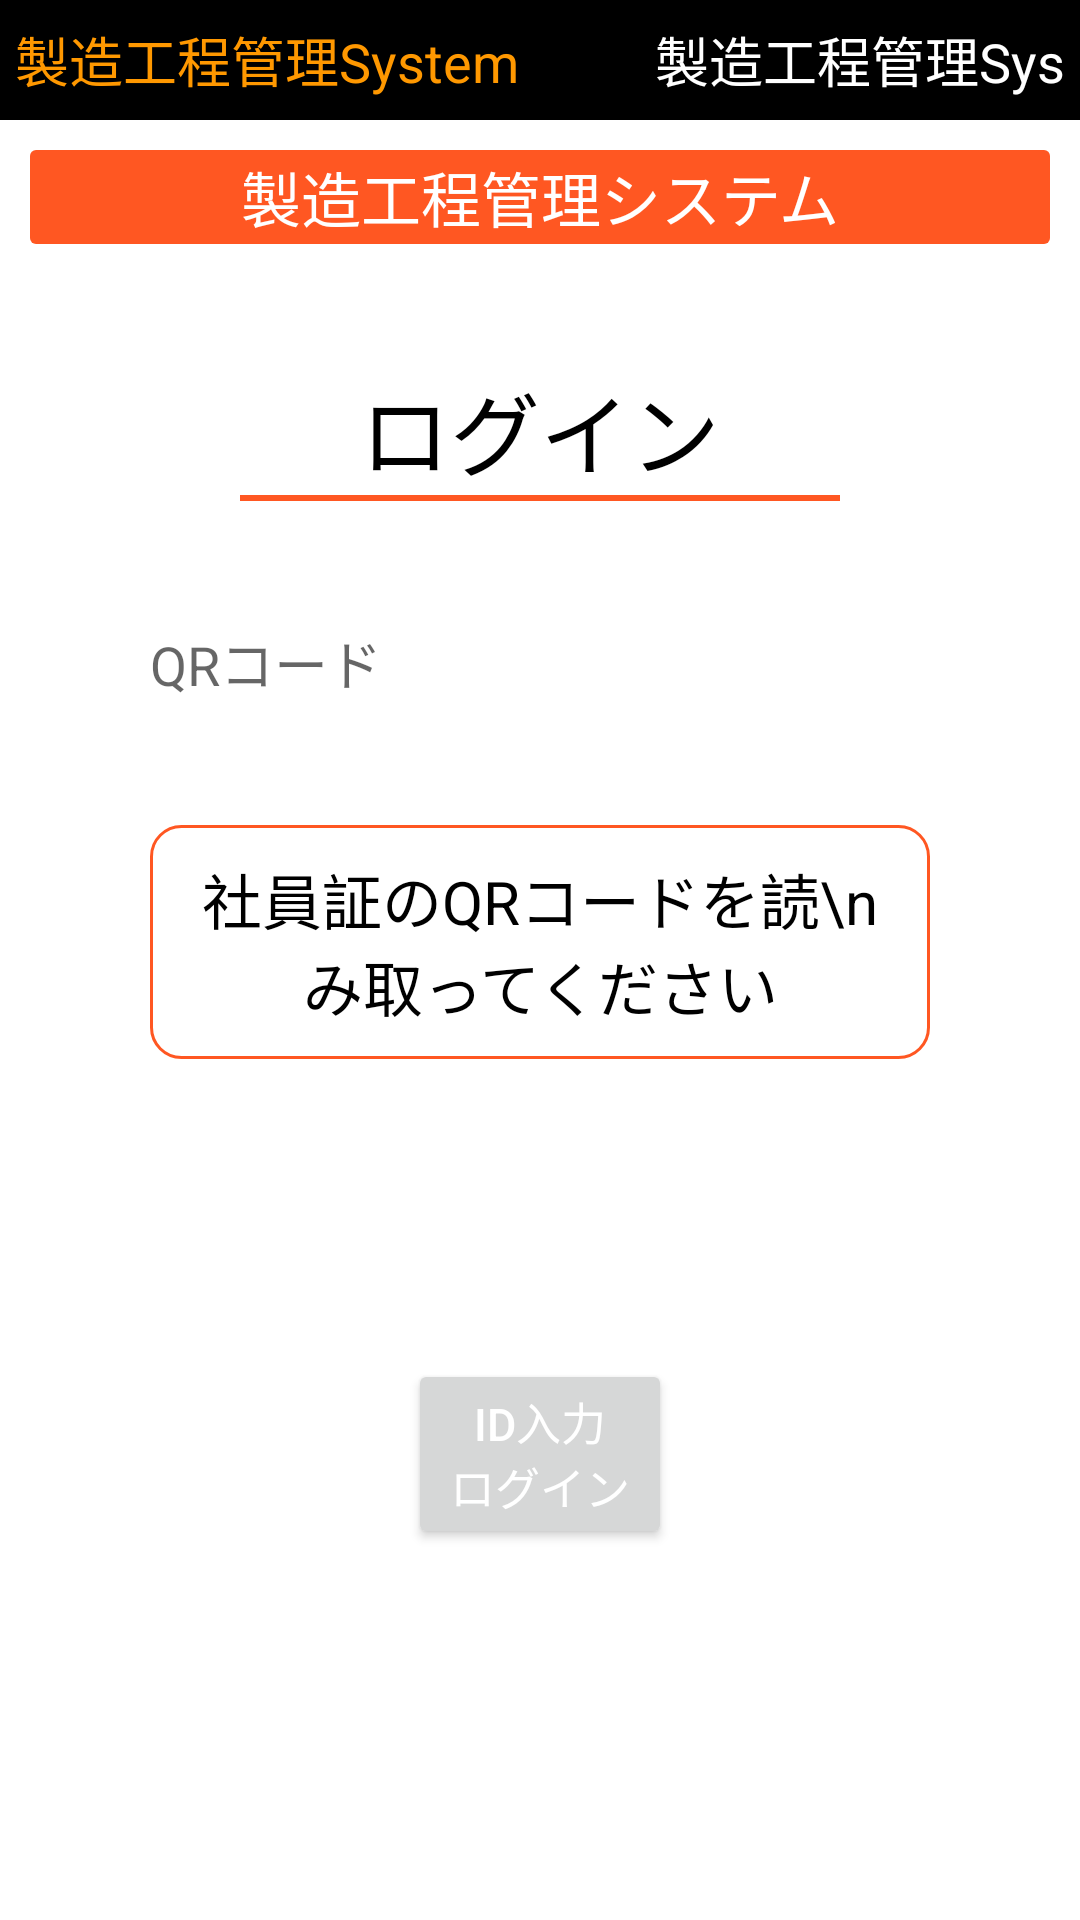

Layout XML and referenced resources for this Android screen:
<!-- AndroidManifest.xml: application theme Theme.Yazakigroupcomapp -->
<!-- res/layout/activity_main.xml -->
<?xml version="1.0" encoding="utf-8"?>
<androidx.constraintlayout.widget.ConstraintLayout xmlns:android="http://schemas.android.com/apk/res/android"
    xmlns:app="http://schemas.android.com/apk/res-auto"
    xmlns:tools="http://schemas.android.com/tools"
    android:layout_width="match_parent"
    android:layout_height="match_parent"
    tools:context=".ui.main.MainActivity">

    
    <com.google.android.material.appbar.AppBarLayout
        android:layout_marginTop="0dp"
        app:layout_constraintEnd_toEndOf="parent"
        app:layout_constraintStart_toStartOf="parent"
        app:layout_constraintTop_toTopOf="parent"
        android:id="@+id/titleAppBarLayout"
        android:layout_width="match_parent"
        android:layout_height="@dimen/top_banner_height"
        app:contentInsetStart="0dp"
        app:contentInsetEnd="0dp"
        >
        <LinearLayout
            android:id="@+id/ll_top"
            android:background="@color/phone_top_menu_bg"
            android:theme="@style/ThemeOverlay.AppCompat.Dark.ActionBar"
            android:layout_width="match_parent"
            android:layout_height="match_parent"
            app:contentInsetStart="0dp"
            app:contentInsetEnd="0dp"
            android:gravity="center"
            android:orientation="horizontal"
            android:baselineAligned="false">

            <LinearLayout
                android:id="@+id/returnHome"
                android:layout_width="1dp"
                android:layout_weight="1"
                android:layout_height="30dp"
                android:paddingStart="5sp"
                android:orientation="horizontal"
                android:gravity="start"
                >
                <TextView
                    android:layout_width="match_parent"
                    android:layout_height="match_parent"
                    android:text="@string/manage_system"
                    android:textSize="@dimen/title_bar_return_font"
                    android:textColor="@color/phone_button_color"
                    android:gravity="center|start"
                    />

            </LinearLayout>
            <LinearLayout
                android:layout_width="1dp"
                android:layout_weight="1"
                android:layout_height="30dp"
                android:orientation="vertical"
                android:gravity="end"
                >

                <TextView
                    android:layout_width="match_parent"
                    android:layout_height="match_parent"
                    android:text="@string/terminal_software"
                    android:paddingEnd="5sp"
                    android:textSize="@dimen/title_bar_return_font"
                    android:textColor="@color/ic_app_icon_background"
                    android:gravity="center|end"
                    tools:ignore="RtlSymmetry" />
            </LinearLayout>

        </LinearLayout>
    </com.google.android.material.appbar.AppBarLayout>

    
    <LinearLayout
        android:id="@+id/ll_title"
        app:layout_constraintEnd_toEndOf="parent"
        app:layout_constraintStart_toStartOf="parent"
        app:layout_constraintTop_toBottomOf="@+id/titleAppBarLayout"
        android:orientation="vertical"
        android:gravity="top|start"
        android:layout_width="match_parent"
        android:layout_height="wrap_content"
        android:layout_margin="0dp"
        android:padding="0dp">

        <TextView
            android:background="@drawable/ic_round_button_orange"
            android:layout_width="match_parent"
            android:layout_height="wrap_content"
            android:textAlignment="center"
            android:textColor="@color/button_font_color"
            android:textSize="20sp"
            android:layout_margin="10dp"
            android:paddingStart="10dp"
            android:paddingEnd="10dp"
            android:text="製造工程管理システム" />

    </LinearLayout>

    
    <LinearLayout
        android:id="@+id/ll_main"
        app:layout_constraintEnd_toEndOf="parent"
        app:layout_constraintStart_toStartOf="parent"
        app:layout_constraintTop_toBottomOf="@+id/ll_title"
        android:orientation="vertical"
        android:gravity="center"
        android:background="@color/white"
        android:layout_width="match_parent"
        android:layout_height="wrap_content">

        
        <TextView
            android:layout_width="wrap_content"
            android:layout_height="wrap_content"
            android:textColor="@color/black"
            android:textSize="30sp"
            android:layout_marginTop="30dp"
            android:text="@string/login"/>
        <View
            android:id="@+id/line"
            android:layout_width="200dp"
            android:layout_height="2dp"
            android:background="#FF5722" />

        
        <EditText
            android:id="@+id/et_qr_code"
            android:layout_width="match_parent"
            android:layout_height="wrap_content"
            android:layout_marginBottom="30dp"
            android:layout_marginEnd="@dimen/login_horizontal_margin"
            android:layout_marginStart="@dimen/login_horizontal_margin"
            android:layout_marginTop="30dp"
            android:hint="@string/et_qr_code_hint"
            android:autofillHints=""
            android:background="@drawable/bg_edittext"
            android:inputType="text"
            android:singleLine="true"
            android:minHeight="48dp"
            android:textColor="@color/black"
            app:layout_constraintLeft_toLeftOf="parent"
            app:layout_constraintTop_toBottomOf="@+id/label_password"
            tools:ignore="SpeakableTextPresentCheck" />

        
        <TextView
            android:id="@+id/tv_qr_message"
            android:layout_width="match_parent"
            android:layout_height="wrap_content"
            app:layout_constraintTop_toBottomOf="@+id/label_password"
            android:padding="10dp"
            android:gravity="center"
            android:background="@drawable/bg_message_text"
            android:layout_marginStart="@dimen/login_horizontal_margin"
            android:layout_marginEnd="@dimen/login_horizontal_margin"
            android:inputType="textMultiLine"
            android:textColor="@color/black"
            android:textSize="20sp"
            android:maxLines="2"
            android:minLines="2"
            android:text="社員証のQRコードを読\nみ取ってください"
            tools:ignore="HardcodedText,TextViewEdits" />
    </LinearLayout>

    
    <LinearLayout
        app:layout_constraintEnd_toEndOf="parent"
        app:layout_constraintStart_toStartOf="parent"
        app:layout_constraintTop_toBottomOf="@+id/ll_main"
        android:orientation="horizontal"
        android:gravity="center"
        android:layout_width="match_parent"
        android:layout_height="wrap_content"
        android:layout_marginTop="100dp"
        android:baselineAligned="false">

        






















        
        <LinearLayout
            android:layout_width="wrap_content"
            android:layout_weight="1"
            android:layout_height="wrap_content"
            android:orientation="horizontal"
            android:gravity="center"
            >
            
            <Button
                android:id="@+id/bt_id_login"
                android:layout_width="wrap_content"
                android:layout_height="wrap_content"
                android:textAlignment="center"
                android:textColor="@color/button_font_color"
                android:textSize="15sp"
                android:inputType="textMultiLine"
                android:maxLines="2"
                android:minLines="2"
                android:text="@string/id_login"
                tools:ignore="TextViewEdits" />
        </LinearLayout>

    </LinearLayout>
</androidx.constraintlayout.widget.ConstraintLayout>
<!-- resources referenced by this layout -->
<resources>
  <color name="black">#FF000000</color>
  <color name="button_font_color">#FFFFFF</color>
  <color name="ic_app_icon_background">#FFFFFF</color>
  <color name="phone_button_color">#FF9800</color>
  <color name="phone_top_menu_bg">#000000</color>
  <color name="white">#FFFFFFFF</color>
  <dimen name="login_horizontal_margin">50dp</dimen>
  <dimen name="title_bar_return_font">18sp</dimen>
  <dimen name="top_banner_height">40sp</dimen>
  <!-- drawable bg_message_text (drawable) -->
  <shape xmlns:android="http://schemas.android.com/apk/res/android"
      android:shape="rectangle" >
  
      <solid android:color="#ffffff" />
      
      <stroke
          android:width="1dip"
          android:color="#FF5722" />
      
      <padding
          android:bottom="10dp"
          android:left="10dp"
          android:right="10dp"
          android:top="10dp" />
      
      <corners android:radius="10dp" />
  
  </shape>
  <!-- drawable ic_round_button_orange (drawable) -->
  <?xml version="1.0" encoding="utf-8"?>
  <shape xmlns:android="http://schemas.android.com/apk/res/android">
      <solid android:color="#FF5722" />
      <corners android:radius="2dp" />
      <padding
          android:left="1dp"
          android:top="1dp"
          android:right="1dp"
          android:bottom="1dp" />
  </shape>
  <string name="et_qr_code_hint">QRコード</string>
  <string name="id_login">ID入力\nログイン</string>
  <string name="login">ログイン</string>
  <string name="manage_system">製造工程管理System</string>
  <string name="rfid_login">RFID\nログイン</string>
  <string name="terminal_software">製造工程管理Sys</string>
  <style name="Theme.Yazakigroupcomapp" parent="Theme.MaterialComponents.DayNight.DarkActionBar">
          
          <item name="colorPrimary">@color/purple_500</item>
          <item name="colorPrimaryVariant">@color/purple_700</item>
          <item name="colorOnPrimary">@color/white</item>
          
          <item name="colorSecondary">@color/purple_500</item>
          <item name="colorSecondaryVariant">@color/teal_700</item>
          <item name="colorOnSecondary">@color/black</item>
          
          <item name="android:statusBarColor">?attr/colorPrimaryVariant</item>
          
      </style>
  <color name="purple_500">#FF5722</color>
  <color name="purple_700">#FF3700B3</color>
  <color name="teal_700">#FF018786</color>
</resources>
